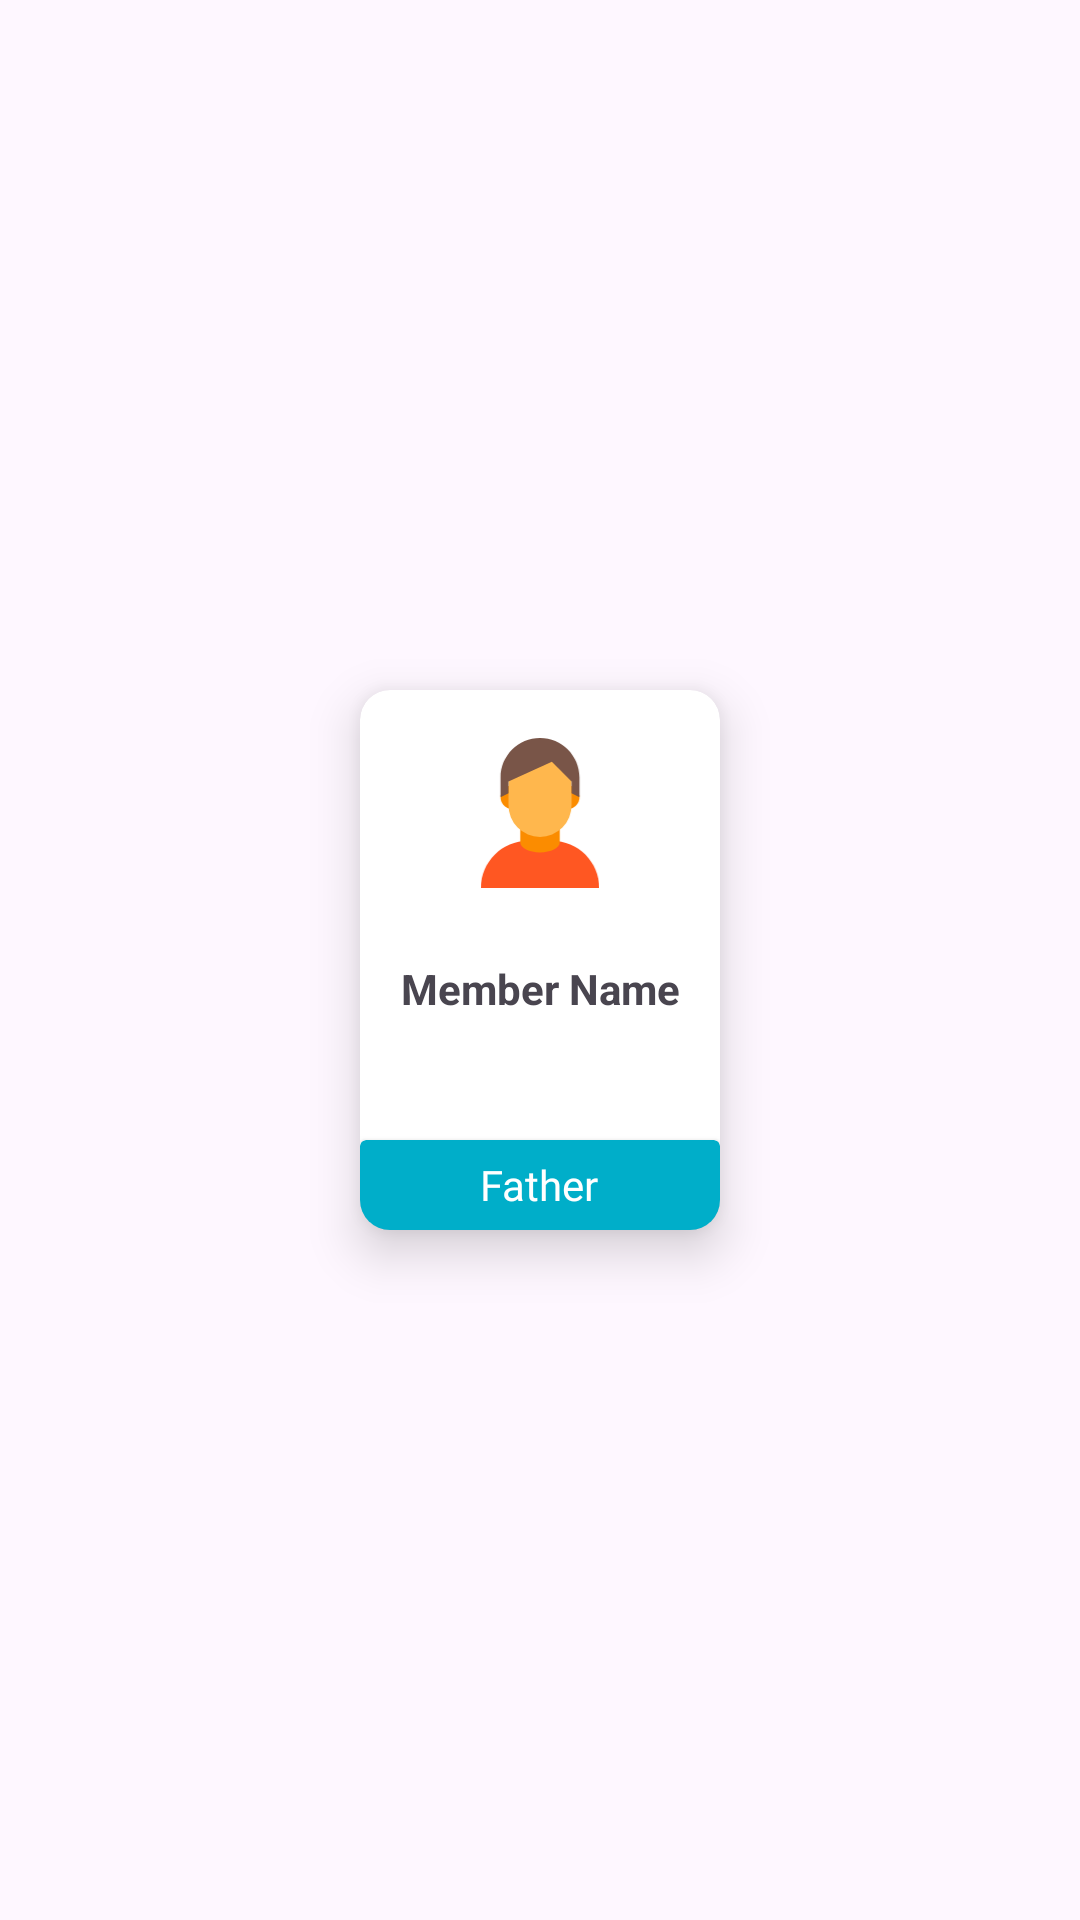

Layout XML and referenced resources for this Android screen:
<!-- AndroidManifest.xml: application theme Theme.PSHealthcare -->
<!-- res/layout/rv_item_familymembers.xml -->
<?xml version="1.0" encoding="utf-8"?>
<androidx.constraintlayout.widget.ConstraintLayout xmlns:android="http://schemas.android.com/apk/res/android"
    xmlns:app="http://schemas.android.com/apk/res-auto"
    xmlns:tools="http://schemas.android.com/tools"
    android:layout_width="match_parent"
    android:layout_height="wrap_content">


    <androidx.cardview.widget.CardView
        android:id="@+id/card_familymember"
        android:layout_width="120dp"
        android:layout_height="180dp"
        android:layout_marginTop="24dp"
        android:layout_marginBottom="24dp"
        app:cardCornerRadius="10dp"
        app:cardElevation="10dp"
        app:layout_constraintBottom_toBottomOf="parent"
        app:layout_constraintEnd_toEndOf="parent"
        app:layout_constraintStart_toStartOf="parent"
        app:layout_constraintTop_toTopOf="parent">

        <androidx.constraintlayout.widget.ConstraintLayout
            android:layout_width="match_parent"
            android:layout_height="match_parent">

            <ImageView
                android:id="@+id/imageView8"
                android:layout_width="50dp"
                android:layout_height="50dp"
                android:layout_marginTop="16dp"
                app:layout_constraintEnd_toEndOf="parent"
                app:layout_constraintStart_toStartOf="parent"
                app:layout_constraintTop_toTopOf="parent"
                app:srcCompat="@drawable/ic_self" />

            <TextView
                android:id="@+id/text_membername"
                android:layout_width="0dp"
                android:layout_height="wrap_content"
                android:layout_marginStart="8dp"
                android:layout_marginTop="24dp"
                android:layout_marginEnd="8dp"
                android:gravity="center"
                android:text="Member Name"
                android:textStyle="bold"
                app:layout_constraintEnd_toEndOf="parent"
                app:layout_constraintStart_toStartOf="parent"
                app:layout_constraintTop_toBottomOf="@+id/imageView8" />

            <androidx.cardview.widget.CardView
                android:layout_width="0dp"
                android:layout_height="30dp"
                app:cardBackgroundColor="#00AEC9"
                app:layout_constraintBottom_toBottomOf="parent"
                app:layout_constraintEnd_toEndOf="parent"
                app:layout_constraintStart_toStartOf="parent">

                <TextView
                    android:id="@+id/text_memberrelation"
                    android:layout_width="wrap_content"
                    android:layout_height="wrap_content"
                    android:layout_gravity="center"
                    android:fontFamily="@font/nunito_bold"
                    android:text="Father"
                    android:textColor="#FFFFFF" />
            </androidx.cardview.widget.CardView>
        </androidx.constraintlayout.widget.ConstraintLayout>

    </androidx.cardview.widget.CardView>
</androidx.constraintlayout.widget.ConstraintLayout>
<!-- resources referenced by this layout -->
<resources>
  <!-- drawable ic_self (drawable) -->
  <vector android:height="38.000156dp" android:viewportHeight="810.67"
      android:viewportWidth="640" android:width="30dp" xmlns:android="http://schemas.android.com/apk/res/android">
      <path android:fillColor="#ff5722" android:pathData="M256,554.67L384,554.67c141.38,0 256,114.61 256,256L0,810.67c0,-141.38 114.61,-256 256,-256Z"/>
      <path android:fillColor="#fb8c00" android:pathData="M213.33,325.33L213.33,565.33c0,29.44 47.79,53.33 106.67,53.33S426.67,594.77 426.67,565.33L426.67,325.33Z"/>
      <path android:fillColor="#fb8c00" android:pathData="M469.33,320m-64,0a64,64 0,1 0,64 -64A64,64 0,0 0,405.33 320Z"/>
      <path android:fillColor="#fb8c00" android:pathData="M170.67,320m-64,0a64,64 0,1 0,64 -64A64,64 0,0 0,106.67 320Z"/>
      <path android:fillColor="#ffb74d" android:pathData="M149.33,106.67v256a170.67,170.67 0,1 0,341.33 0v-256Z"/>
      <path android:fillColor="#795548" android:pathData="M320,0c-117.82,0 -213.33,95.51 -213.33,213.33L106.67,320l42.67,-21.33v-64L384,128 490.67,234.67v64l42.67,21.33L533.34,213.33c0,-117.82 -95.51,-213.33 -213.33,-213.33Z"/>
  </vector>
  <style name="Theme.PSHealthcare" parent="Base.Theme.PSHealthcare" />
  <style name="Base.Theme.PSHealthcare" parent="Theme.Material3.Light.NoActionBar">
          
  
          <item name="android:statusBarColor">?android:colorBackground</item>
          <item name="android:windowLightStatusBar">true</item>
          <item name="android:forceDarkAllowed" tools:targetApi="q">false</item>
          <item name="android:windowOptOutEdgeToEdgeEnforcement">true</item>
          
      </style>
</resources>
